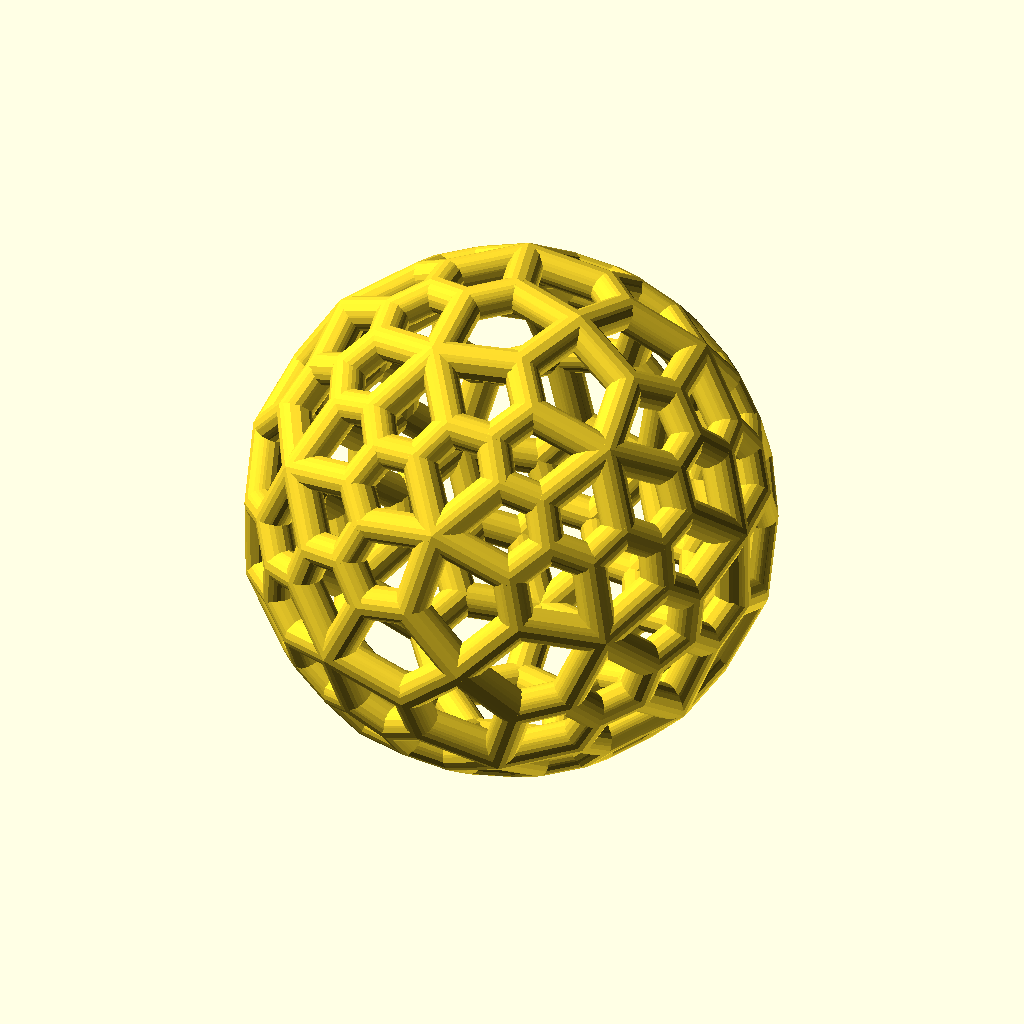
Cell 1: the model at its default parameters.
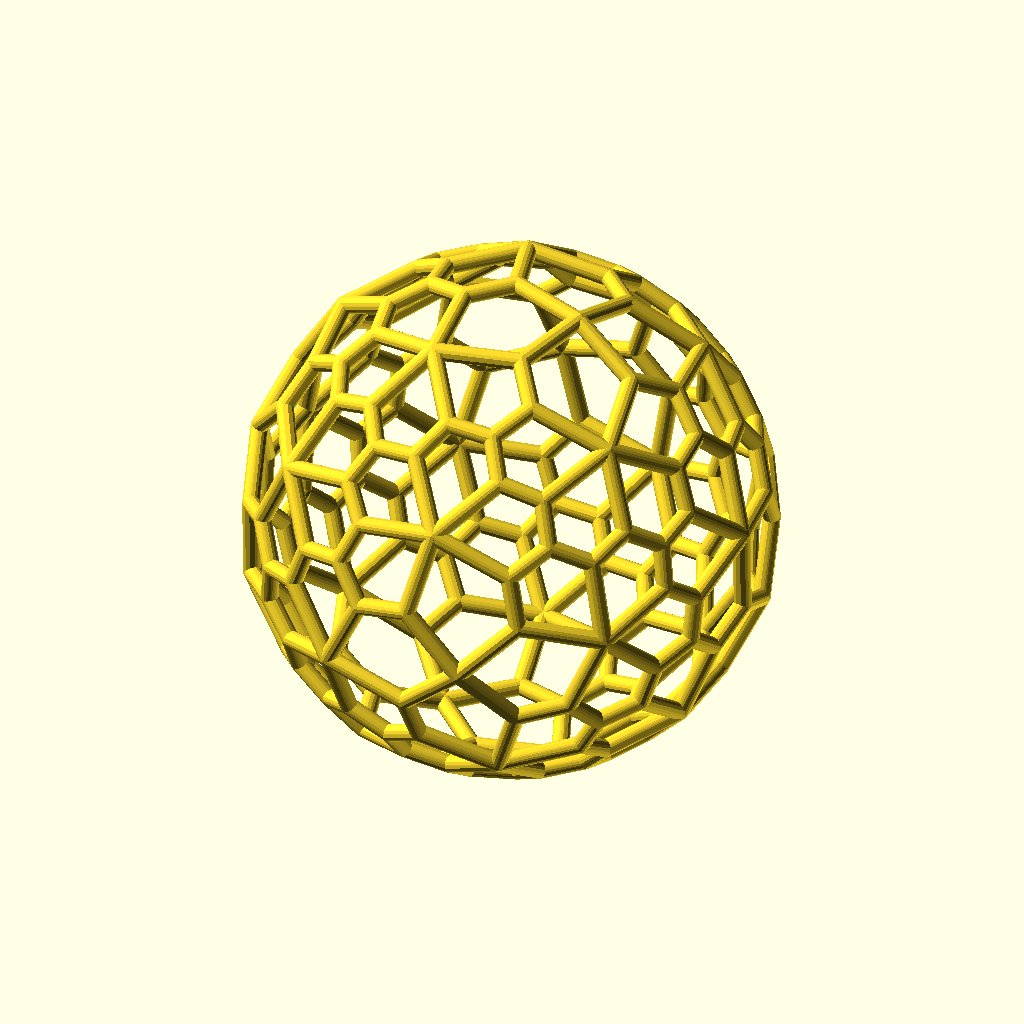
Cell 2: sh = 60 (everything else at default).
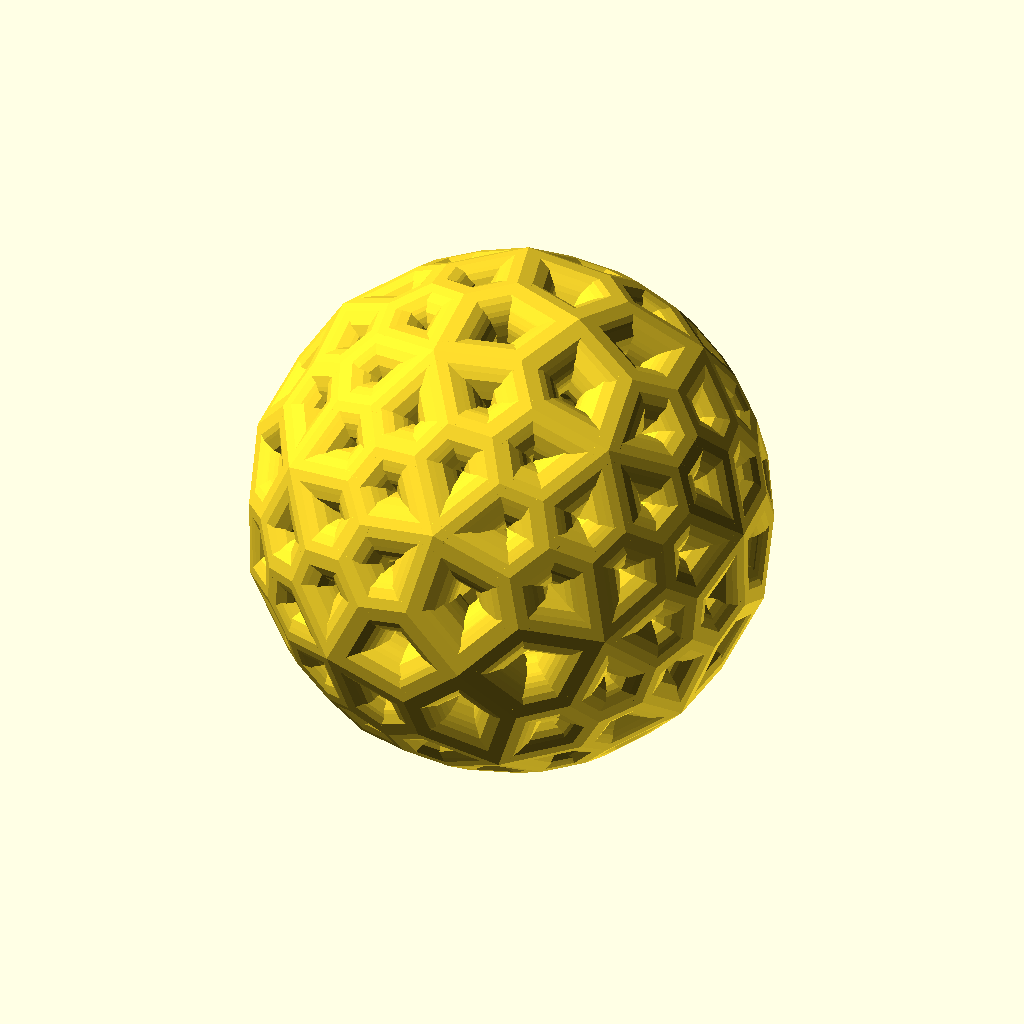
Cell 3: bw = 4 (everything else at default).
The same orthographic view direction (rotation 55°, 0°, 25°; colour scheme Cornfield) for every cell, with the view re-fitted per cell, so scale and position can differ between cells.
Source of the model, other/dual_canonical_snub_snub_cube.scad:
// shape height
sh = 30;
// border width
bw = 2;

include <../polyhedra.scad>;

poly_wire(
  dual_canonical_snub_snub_cube, 
  fid = 0
);

// Elements of the dual_canonical_snub_snub_cube array
//    0 - vertices coordinates
//    1 - face descriptions clockwise
//    2 - vertex kinds
//    3 - face kinds
dual_canonical_snub_snub_cube = [[
  [6.052975096812969e-16, 4.681102767023018e-17, -0.9947154310718015], // 0 A vertex
  [-6.517839523483577e-16, 0.9947154310718014, -2.330813833416424e-16], // 1 A vertex
  [-0.9947154310718015, -3.260542686757637e-16, 2.7924324100553327e-16], // 2 A vertex
  [-5.123246243471762e-16, -0.9947154310718013, -3.257296836725939e-16], // 3 A vertex
  [0.9947154310718014, -1.3978391300435148e-16, -2.3275679833847276e-16], // 4 A vertex
  [-3.260542686757638e-16, -2.792432410055335e-16, 0.9947154310718015], // 5 A vertex
  [0.5644340732825954, 0.5644340732825948, -0.5644340732825947], // 6 B vertex
  [-0.5644340732825947, 0.5644340732825947, -0.5644340732825951], // 7 B vertex
  [-0.5644340732825948, -0.564434073282595, -0.5644340732825948], // 8 B vertex
  [0.5644340732825956, -0.5644340732825947, -0.5644340732825942], // 9 B vertex
  [0.5644340732825945, 0.5644340732825948, 0.5644340732825952], // 10 B vertex
  [-0.5644340732825949, 0.5644340732825949, 0.5644340732825949], // 11 B vertex
  [-0.5644340732825948, -0.5644340732825947, 0.5644340732825952], // 12 B vertex
  [0.5644340732825942, -0.564434073282596, 0.5644340732825943], // 13 B vertex
  [0.16756942361908858, 0.7855677674963961, -0.5579312361008887], // 14 C vertex
  [-0.16756942361908878, 0.5579312361008889, -0.7855677674963959], // 15 C vertex
  [-0.785567767496396, 0.16756942361908908, -0.5579312361008888], // 16 C vertex
  [-0.5579312361008895, -0.1675694236190894, -0.7855677674963957], // 17 C vertex
  [-0.16756942361908927, -0.7855677674963957, -0.5579312361008895], // 18 C vertex
  [0.16756942361908841, -0.5579312361008889, -0.7855677674963961], // 19 C vertex
  [0.7855677674963962, 0.557931236100889, -0.16756942361908858], // 20 C vertex
  [0.5579312361008886, 0.785567767496396, 0.16756942361908894], // 21 C vertex
  [0.16756942361908866, 0.5579312361008893, 0.7855677674963959], // 22 C vertex
  [-0.1675694236190895, 0.7855677674963957, 0.5579312361008893], // 23 C vertex
  [-0.5579312361008897, 0.7855677674963953, -0.16756942361908933], // 24 C vertex
  [-0.7855677674963962, 0.5579312361008889, 0.16756942361908891], // 25 C vertex
  [-0.5579312361008891, 0.1675694236190882, 0.7855677674963959], // 26 C vertex
  [-0.785567767496396, -0.1675694236190889, 0.5579312361008891], // 27 C vertex
  [-0.785567767496396, -0.5579312361008891, -0.1675694236190887], // 28 C vertex
  [-0.5579312361008889, -0.7855677674963961, 0.16756942361908875], // 29 C vertex
  [-0.1675694236190881, -0.5579312361008895, 0.7855677674963957], // 30 C vertex
  [0.1675694236190888, -0.7855677674963959, 0.557931236100889], // 31 C vertex
  [0.5579312361008889, -0.7855677674963959, -0.16756942361908886], // 32 C vertex
  [0.7855677674963959, -0.5579312361008891, 0.1675694236190887], // 33 C vertex
  [0.5579312361008898, 0.1675694236190893, -0.7855677674963952], // 34 C vertex
  [0.785567767496396, -0.16756942361908847, -0.5579312361008891], // 35 C vertex
  [0.7855677674963955, 0.1675694236190891, 0.5579312361008895], // 36 C vertex
  [0.557931236100889, -0.16756942361908864, 0.785567767496396], // 37 C vertex
  [0.257453086193544, 0.4766452175550102, -0.8405517503350739], // 38 D vertex
  [-0.4766452175550095, 0.25745308619354396, -0.840551750335074], // 39 D vertex
  [-0.2574530861935437, -0.4766452175550102, -0.840551750335074], // 40 D vertex
  [0.4766452175550102, -0.2574530861935429, -0.840551750335074], // 41 D vertex
  [-0.2574530861935434, 0.8405517503350741, -0.47664521755501], // 42 D vertex
  [0.47664521755500927, 0.8405517503350746, -0.2574530861935434], // 43 D vertex
  [0.25745308619354346, 0.8405517503350741, 0.4766452175550098], // 44 D vertex
  [-0.47664521755501, 0.8405517503350742, 0.2574530861935432], // 45 D vertex
  [-0.8405517503350745, -0.2574530861935439, -0.47664521755500944], // 46 D vertex
  [-0.8405517503350746, 0.4766452175550096, -0.2574530861935433], // 47 D vertex
  [-0.8405517503350746, 0.25745308619354296, 0.47664521755500966], // 48 D vertex
  [-0.8405517503350742, -0.4766452175550101, 0.2574530861935433], // 49 D vertex
  [0.25745308619354346, -0.840551750335074, -0.47664521755501005], // 50 D vertex
  [-0.4766452175550097, -0.8405517503350741, -0.2574530861935436], // 51 D vertex
  [-0.2574530861935434, -0.8405517503350739, 0.4766452175550104], // 52 D vertex
  [0.47664521755500977, -0.8405517503350745, 0.2574530861935434], // 53 D vertex
  [0.8405517503350741, 0.47664521755501027, 0.2574530861935432], // 54 D vertex
  [0.8405517503350746, 0.25745308619354335, -0.4766452175550092], // 55 D vertex
  [0.8405517503350741, -0.47664521755501005, -0.2574530861935435], // 56 D vertex
  [0.8405517503350741, -0.25745308619354357, 0.47664521755501005], // 57 D vertex
  [-0.2574530861935435, 0.47664521755500977, 0.8405517503350741], // 58 D vertex
  [0.47664521755500955, 0.2574530861935437, 0.8405517503350742], // 59 D vertex
  [0.25745308619354357, -0.47664521755501016, 0.8405517503350739], // 60 D vertex
  [-0.4766452175550101, -0.2574530861935434, 0.8405517503350741], // 61 D vertex
  [-0.1557850222991765, 0.2594005435969966, -0.9318632636078906], // 62 E vertex
  [-0.06228265026916838, 0.4325227016849075, -0.8758700258035635], // 63 F vertex
  [-0.2594005435969963, -0.15578502229917746, -0.9318632636078906], // 64 E vertex
  [-0.43252270168490703, -0.06228265026916897, -0.8758700258035638], // 65 F vertex
  [0.15578502229917734, -0.2594005435969959, -0.931863263607891], // 66 E vertex
  [0.062282650269168675, -0.43252270168490764, -0.8758700258035634], // 67 F vertex
  [0.15578502229917618, 0.931863263607891, -0.25940054359699605], // 68 E vertex
  [0.062282650269167864, 0.875870025803564, -0.432522701684907], // 69 F vertex
  [0.2594005435969958, 0.9318632636078908, 0.15578502229917665], // 70 E vertex
  [0.43252270168490686, 0.8758700258035639, 0.06228265026916824], // 71 F vertex
  [-0.15578502229917732, 0.931863263607891, 0.2594005435969954], // 72 E vertex
  [-0.06228265026916856, 0.8758700258035637, 0.43252270168490703], // 73 F vertex
  [-0.9318632636078907, 0.15578502229917665, -0.259400543596996], // 74 E vertex
  [-0.8758700258035639, 0.06228265026916841, -0.4325227016849068], // 75 F vertex
  [-0.9318632636078911, 0.25940054359699577, 0.1557850222991772], // 76 E vertex
  [-0.8758700258035638, 0.4325227016849072, 0.062282650269168564], // 77 F vertex
  [-0.9318632636078912, -0.15578502229917682, 0.2594005435969959], // 78 E vertex
  [-0.8758700258035639, -0.062282650269168315, 0.43252270168490753], // 79 F vertex
  [-0.15578502229917734, -0.9318632636078907, -0.2594005435969964], // 80 E vertex
  [-0.06228265026916885, -0.8758700258035635, -0.4325227016849074], // 81 F vertex
  [-0.25940054359699616, -0.931863263607891, 0.15578502229917626], // 82 E vertex
  [-0.432522701684907, -0.8758700258035639, 0.06228265026916825], // 83 F vertex
  [0.1557850222991769, -0.9318632636078907, 0.2594005435969961], // 84 E vertex
  [0.06228265026916803, -0.8758700258035634, 0.43252270168490775], // 85 F vertex
  [0.9318632636078907, 0.2594005435969958, -0.15578502229917734], // 86 E vertex
  [0.8758700258035632, 0.4325227016849079, -0.062282650269168294], // 87 F vertex
  [0.9318632636078907, -0.15578502229917637, -0.2594005435969961], // 88 E vertex
  [0.8758700258035639, -0.06228265026916802, -0.4325227016849068], // 89 F vertex
  [0.9318632636078908, -0.2594005435969958, 0.1557850222991768], // 90 E vertex
  [0.8758700258035634, -0.4325227016849076, 0.062282650269167905], // 91 F vertex
  [0.1557850222991766, 0.25940054359699616, 0.9318632636078908], // 92 E vertex
  [0.06228265026916802, 0.43252270168490725, 0.8758700258035638], // 93 F vertex
  [0.2594005435969959, -0.1557850222991771, 0.9318632636078908], // 94 E vertex
  [0.4325227016849072, -0.06228265026916832, 0.8758700258035637], // 95 F vertex
  [-0.15578502229917665, -0.25940054359699555, 0.931863263607891], // 96 E vertex
  [-0.06228265026916772, -0.4325227016849074, 0.8758700258035635], // 97 F vertex
  [0.6203714608357397, 0.4173479470780384, -0.629915789531958], // 98 G vertex
  [0.525867090261088, 0.33835389417063233, -0.7518183263572293], // 99 H vertex
  [-0.6203714608357392, 0.6299157895319586, -0.41734794707803813], // 100 G vertex
  [-0.5258670902610879, 0.7518183263572296, -0.3383538941706325], // 101 H vertex
  [-0.4173479470780381, 0.6203714608357392, -0.6299157895319586], // 102 G vertex
  [-0.33835389417063216, 0.5258670902610871, -0.7518183263572299], // 103 H vertex
  [-0.6299157895319581, -0.6203714608357398, -0.4173479470780382], // 104 G vertex
  [-0.75181832635723, -0.5258670902610874, -0.3383538941706317], // 105 H vertex
  [-0.6203714608357396, -0.4173479470780385, -0.6299157895319581], // 106 G vertex
  [-0.5258670902610874, -0.33835389417063216, -0.7518183263572299], // 107 H vertex
  [0.6203714608357396, -0.6299157895319578, -0.41734794707803896], // 108 G vertex
  [0.5258670902610868, -0.7518183263572298, -0.33835389417063283], // 109 H vertex
  [0.4173479470780388, -0.6203714608357388, -0.6299157895319584], // 110 G vertex
  [0.33835389417063305, -0.5258670902610869, -0.7518183263572297], // 111 H vertex
  [0.6299157895319579, 0.41734794707803846, 0.6203714608357396], // 112 G vertex
  [0.7518183263572297, 0.338353894170632, 0.5258670902610876], // 113 H vertex
  [0.6203714608357392, 0.6299157895319586, 0.41734794707803824], // 114 G vertex
  [0.5258670902610867, 0.7518183263572304, 0.3383538941706321], // 115 H vertex
  [-0.4173479470780384, 0.6299157895319584, 0.6203714608357394], // 116 G vertex
  [-0.338353894170632, 0.7518183263572299, 0.5258670902610874], // 117 H vertex
  [-0.6299157895319578, -0.41734794707803846, 0.6203714608357398], // 118 G vertex
  [-0.75181832635723, -0.33835389417063166, 0.5258670902610872], // 119 H vertex
  [0.41734794707803813, -0.6299157895319588, 0.6203714608357389], // 120 G vertex
  [0.33835389417063194, -0.75181832635723, 0.5258670902610871], // 121 H vertex
  [0.41734794707803813, 0.629915789531958, -0.6203714608357398], // 122 G vertex
  [0.3383538941706313, 0.7518183263572306, -0.5258670902610869], // 123 H vertex
  [0.08788221389178304, 0.6918872465687143, -0.6854528498837072], // 124 I vertex
  [-0.08788221389178258, 0.6854528498837086, -0.6918872465687128], // 125 I vertex
  [-0.6299157895319579, 0.4173479470780386, -0.6203714608357395], // 126 G vertex
  [-0.7518183263572301, 0.3383538941706317, -0.5258670902610871], // 127 H vertex
  [-0.6918872465687135, 0.08788221389178301, -0.6854528498837078], // 128 I vertex
  [-0.6854528498837078, -0.08788221389178327, -0.6918872465687135], // 129 I vertex
  [-0.4173479470780377, -0.6299157895319586, -0.6203714608357398], // 130 G vertex
  [-0.3383538941706318, -0.7518183263572299, -0.5258670902610878], // 131 H vertex
  [-0.08788221389178337, -0.691887246568713, -0.6854528498837084], // 132 I vertex
  [0.08788221389178263, -0.6854528498837078, -0.6918872465687139], // 133 I vertex
  [0.6299157895319584, 0.620371460835739, -0.4173479470780388], // 134 G vertex
  [0.7518183263572301, 0.5258670902610869, -0.33835389417063183], // 135 H vertex
  [0.6918872465687135, 0.6854528498837081, -0.08788221389178272], // 136 I vertex
  [0.6854528498837081, 0.6918872465687136, 0.08788221389178279], // 137 I vertex
  [0.4173479470780383, 0.6203714608357394, 0.6299157895319587], // 138 G vertex
  [0.3383538941706322, 0.5258670902610874, 0.7518183263572299], // 139 H vertex
  [0.08788221389178265, 0.6854528498837078, 0.6918872465687136], // 140 I vertex
  [-0.08788221389178345, 0.6918872465687133, 0.6854528498837082], // 141 I vertex
  [-0.2594005435969965, 0.931863263607891, -0.15578502229917698], // 142 E vertex
  [-0.43252270168490703, 0.875870025803564, -0.06228265026916874], // 143 F vertex
  [-0.6918872465687134, 0.685452849883708, 0.08788221389178293], // 144 I vertex
  [-0.685452849883708, 0.6918872465687135, -0.08788221389178351], // 145 I vertex
  [-0.6299157895319587, 0.6203714608357391, 0.4173479470780383], // 146 G vertex
  [-0.7518183263572301, 0.5258670902610868, 0.338353894170632], // 147 H vertex
  [-0.25940054359699594, 0.15578502229917643, 0.9318632636078908], // 148 E vertex
  [-0.4325227016849076, 0.06228265026916768, 0.8758700258035637], // 149 F vertex
  [-0.6203714608357396, 0.41734794707803785, 0.6299157895319584], // 150 G vertex
  [-0.5258670902610874, 0.33835389417063183, 0.75181832635723], // 151 H vertex
  [-0.6854528498837082, 0.08788221389178211, 0.6918872465687133], // 152 I vertex
  [-0.6918872465687138, -0.08788221389178316, 0.685452849883708], // 153 I vertex
  [-0.931863263607891, -0.25940054359699644, -0.15578502229917687], // 154 E vertex
  [-0.8758700258035638, -0.4325227016849075, -0.062282650269168315], // 155 F vertex
  [-0.6854528498837081, -0.6918872465687136, 0.08788221389178252], // 156 I vertex
  [-0.6918872465687135, -0.6854528498837081, -0.08788221389178281], // 157 I vertex
  [-0.6203714608357396, -0.6299157895319579, 0.4173479470780384], // 158 G vertex
  [-0.5258670902610869, -0.7518183263572301, 0.33835389417063205], // 159 H vertex
  [-0.4173479470780384, -0.6203714608357391, 0.6299157895319587], // 160 G vertex
  [-0.3383538941706327, -0.5258670902610872, 0.7518183263572297], // 161 H vertex
  [-0.08788221389178287, -0.6854528498837075, 0.691887246568714], // 162 I vertex
  [0.08788221389178301, -0.6918872465687129, 0.6854528498837085], // 163 I vertex
  [0.25940054359699605, -0.9318632636078907, -0.15578502229917712], // 164 E vertex
  [0.43252270168490686, -0.8758700258035639, -0.062282650269168585], // 165 F vertex
  [0.6918872465687131, -0.6854528498837085, 0.08788221389178281], // 166 I vertex
  [0.6854528498837078, -0.6918872465687138, -0.08788221389178297], // 167 I vertex
  [0.6299157895319576, -0.6203714608357405, 0.4173479470780382], // 168 G vertex
  [0.7518183263572299, -0.5258670902610874, 0.3383538941706316], // 169 H vertex
  [0.25940054359699644, 0.15578502229917718, -0.9318632636078908], // 170 E vertex
  [0.4325227016849077, 0.06228265026916849, -0.8758700258035634], // 171 F vertex
  [0.691887246568714, -0.08788221389178263, -0.6854528498837076], // 172 I vertex
  [0.6854528498837084, 0.08788221389178326, -0.6918872465687128], // 173 I vertex
  [0.6299157895319595, -0.4173479470780377, -0.6203714608357386], // 174 G vertex
  [0.7518183263572297, -0.33835389417063233, -0.5258670902610875], // 175 H vertex
  [0.9318632636078907, 0.1557850222991767, 0.25940054359699616], // 176 E vertex
  [0.8758700258035635, 0.06228265026916819, 0.43252270168490736], // 177 F vertex
  [0.6854528498837077, -0.087882213891783, 0.6918872465687138], // 178 I vertex
  [0.6918872465687131, 0.08788221389178331, 0.6854528498837084], // 179 I vertex
  [0.6203714608357392, -0.4173479470780381, 0.6299157895319585], // 180 G vertex
  [0.5258670902610872, -0.3383538941706327, 0.7518183263572298] // 181 H vertex
], [
 [0, 170, 38, 63, 62], // 0 β face
 [62, 39, 65, 64, 0], // 1 β face
 [64, 40, 67, 66, 0], // 2 β face
 [66, 41, 171, 170, 0], // 3 β face
 [1, 142, 42, 69, 68], // 4 β face
 [68, 43, 71, 70, 1], // 5 β face
 [70, 44, 73, 72, 1], // 6 β face
 [72, 45, 143, 142, 1], // 7 β face
 [2, 154, 46, 75, 74], // 8 β face
 [74, 47, 77, 76, 2], // 9 β face
 [76, 48, 79, 78, 2], // 10 β face
 [78, 49, 155, 154, 2], // 11 β face
 [3, 164, 50, 81, 80], // 12 β face
 [80, 51, 83, 82, 3], // 13 β face
 [82, 52, 85, 84, 3], // 14 β face
 [84, 53, 165, 164, 3], // 15 β face
 [4, 176, 54, 87, 86], // 16 β face
 [86, 55, 89, 88, 4], // 17 β face
 [88, 56, 91, 90, 4], // 18 β face
 [90, 57, 177, 176, 4], // 19 β face
 [5, 148, 58, 93, 92], // 20 β face
 [92, 59, 95, 94, 5], // 21 β face
 [94, 60, 97, 96, 5], // 22 β face
 [96, 61, 149, 148, 5], // 23 β face
 [6, 122, 38, 99, 98], // 24 δ face
 [98, 55, 135, 134, 6], // 25 δ face
 [134, 43, 123, 122, 6], // 26 δ face
 [7, 102, 42, 101, 100], // 27 δ face
 [100, 47, 127, 126, 7], // 28 δ face
 [126, 39, 103, 102, 7], // 29 δ face
 [8, 106, 46, 105, 104], // 30 δ face
 [104, 51, 131, 130, 8], // 31 δ face
 [130, 40, 107, 106, 8], // 32 δ face
 [9, 110, 50, 109, 108], // 33 δ face
 [108, 56, 175, 174, 9], // 34 δ face
 [174, 41, 111, 110, 9], // 35 δ face
 [10, 114, 54, 113, 112], // 36 δ face
 [112, 59, 139, 138, 10], // 37 δ face
 [138, 44, 115, 114, 10], // 38 δ face
 [11, 146, 45, 117, 116], // 39 δ face
 [116, 58, 151, 150, 11], // 40 δ face
 [150, 48, 147, 146, 11], // 41 δ face
 [12, 158, 49, 119, 118], // 42 δ face
 [118, 61, 161, 160, 12], // 43 δ face
 [160, 52, 159, 158, 12], // 44 δ face
 [13, 168, 53, 121, 120], // 45 δ face
 [120, 60, 181, 180, 13], // 46 δ face
 [180, 57, 169, 168, 13], // 47 δ face
 [14, 123, 43, 68, 69], // 48 α face
 [69, 42, 125, 124, 14], // 49 ε face
 [124, 38, 122, 123, 14], // 50 γ face
 [15, 103, 39, 62, 63], // 51 α face
 [63, 38, 124, 125, 15], // 52 ε face
 [125, 42, 102, 103, 15], // 53 γ face
 [16, 127, 47, 74, 75], // 54 α face
 [75, 46, 129, 128, 16], // 55 ε face
 [128, 39, 126, 127, 16], // 56 γ face
 [17, 107, 40, 64, 65], // 57 α face
 [65, 39, 128, 129, 17], // 58 ε face
 [129, 46, 106, 107, 17], // 59 γ face
 [18, 131, 51, 80, 81], // 60 α face
 [81, 50, 133, 132, 18], // 61 ε face
 [132, 40, 130, 131, 18], // 62 γ face
 [19, 111, 41, 66, 67], // 63 α face
 [67, 40, 132, 133, 19], // 64 ε face
 [133, 50, 110, 111, 19], // 65 γ face
 [20, 135, 55, 86, 87], // 66 α face
 [87, 54, 137, 136, 20], // 67 ε face
 [136, 43, 134, 135, 20], // 68 γ face
 [21, 115, 44, 70, 71], // 69 α face
 [71, 43, 136, 137, 21], // 70 ε face
 [137, 54, 114, 115, 21], // 71 γ face
 [22, 139, 59, 92, 93], // 72 α face
 [93, 58, 141, 140, 22], // 73 ε face
 [140, 44, 138, 139, 22], // 74 γ face
 [23, 117, 45, 72, 73], // 75 α face
 [73, 44, 140, 141, 23], // 76 ε face
 [141, 58, 116, 117, 23], // 77 γ face
 [24, 145, 47, 100, 101], // 78 γ face
 [101, 42, 142, 143, 24], // 79 α face
 [143, 45, 144, 145, 24], // 80 ε face
 [25, 147, 48, 76, 77], // 81 α face
 [77, 47, 145, 144, 25], // 82 ε face
 [144, 45, 146, 147, 25], // 83 γ face
 [26, 151, 58, 148, 149], // 84 α face
 [149, 61, 153, 152, 26], // 85 ε face
 [152, 48, 150, 151, 26], // 86 γ face
 [27, 119, 49, 78, 79], // 87 α face
 [79, 48, 152, 153, 27], // 88 ε face
 [153, 61, 118, 119, 27], // 89 γ face
 [28, 157, 51, 104, 105], // 90 γ face
 [105, 46, 154, 155, 28], // 91 α face
 [155, 49, 156, 157, 28], // 92 ε face
 [29, 159, 52, 82, 83], // 93 α face
 [83, 51, 157, 156, 29], // 94 ε face
 [156, 49, 158, 159, 29], // 95 γ face
 [30, 161, 61, 96, 97], // 96 α face
 [97, 60, 163, 162, 30], // 97 ε face
 [162, 52, 160, 161, 30], // 98 γ face
 [31, 121, 53, 84, 85], // 99 α face
 [85, 52, 162, 163, 31], // 100 ε face
 [163, 60, 120, 121, 31], // 101 γ face
 [32, 167, 56, 108, 109], // 102 γ face
 [109, 50, 164, 165, 32], // 103 α face
 [165, 53, 166, 167, 32], // 104 ε face
 [33, 169, 57, 90, 91], // 105 α face
 [91, 56, 167, 166, 33], // 106 ε face
 [166, 53, 168, 169, 33], // 107 γ face
 [34, 173, 55, 98, 99], // 108 γ face
 [99, 38, 170, 171, 34], // 109 α face
 [171, 41, 172, 173, 34], // 110 ε face
 [35, 175, 56, 88, 89], // 111 α face
 [89, 55, 173, 172, 35], // 112 ε face
 [172, 41, 174, 175, 35], // 113 γ face
 [36, 179, 59, 112, 113], // 114 γ face
 [113, 54, 176, 177, 36], // 115 α face
 [177, 57, 178, 179, 36], // 116 ε face
 [37, 181, 60, 94, 95], // 117 α face
 [95, 59, 179, 178, 37], // 118 ε face
 [178, 57, 180, 181, 37] // 119 γ face
], [
  0, 0, 0, 0, 0, 0, 1, 1, 1, 1, 1, 1, 1, 1, 2, 2, 2, 2, 2, 2,
  2, 2, 2, 2, 2, 2, 2, 2, 2, 2, 2, 2, 2, 2, 2, 2, 2, 2, 3, 3,
  3, 3, 3, 3, 3, 3, 3, 3, 3, 3, 3, 3, 3, 3, 3, 3, 3, 3, 3, 3,
  3, 3, 4, 5, 4, 5, 4, 5, 4, 5, 4, 5, 4, 5, 4, 5, 4, 5, 4, 5,
  4, 5, 4, 5, 4, 5, 4, 5, 4, 5, 4, 5, 4, 5, 4, 5, 4, 5, 6, 7,
  6, 7, 6, 7, 6, 7, 6, 7, 6, 7, 6, 7, 6, 7, 6, 7, 6, 7, 6, 7,
  6, 7, 6, 7, 8, 8, 6, 7, 8, 8, 6, 7, 8, 8, 6, 7, 8, 8, 6, 7,
  8, 8, 4, 5, 8, 8, 6, 7, 4, 5, 6, 7, 8, 8, 4, 5, 8, 8, 6, 7,
  6, 7, 8, 8, 4, 5, 8, 8, 6, 7, 4, 5, 8, 8, 6, 7, 4, 5, 8, 8,
  6, 7
], [
  1, 1, 1, 1, 1, 1, 1, 1, 1, 1, 1, 1, 1, 1, 1, 1, 1, 1, 1, 1,
  1, 1, 1, 1, 3, 3, 3, 3, 3, 3, 3, 3, 3, 3, 3, 3, 3, 3, 3, 3,
  3, 3, 3, 3, 3, 3, 3, 3, 0, 4, 2, 0, 4, 2, 0, 4, 2, 0, 4, 2,
  0, 4, 2, 0, 4, 2, 0, 4, 2, 0, 4, 2, 0, 4, 2, 0, 4, 2, 2, 0,
  4, 0, 4, 2, 0, 4, 2, 0, 4, 2, 2, 0, 4, 0, 4, 2, 0, 4, 2, 0,
  4, 2, 2, 0, 4, 0, 4, 2, 2, 0, 4, 0, 4, 2, 2, 0, 4, 0, 4, 2
]];
Customizer parameters (derived from the source; name, type, default, range or options):
sh: number, default 30
bw: number, default 2
